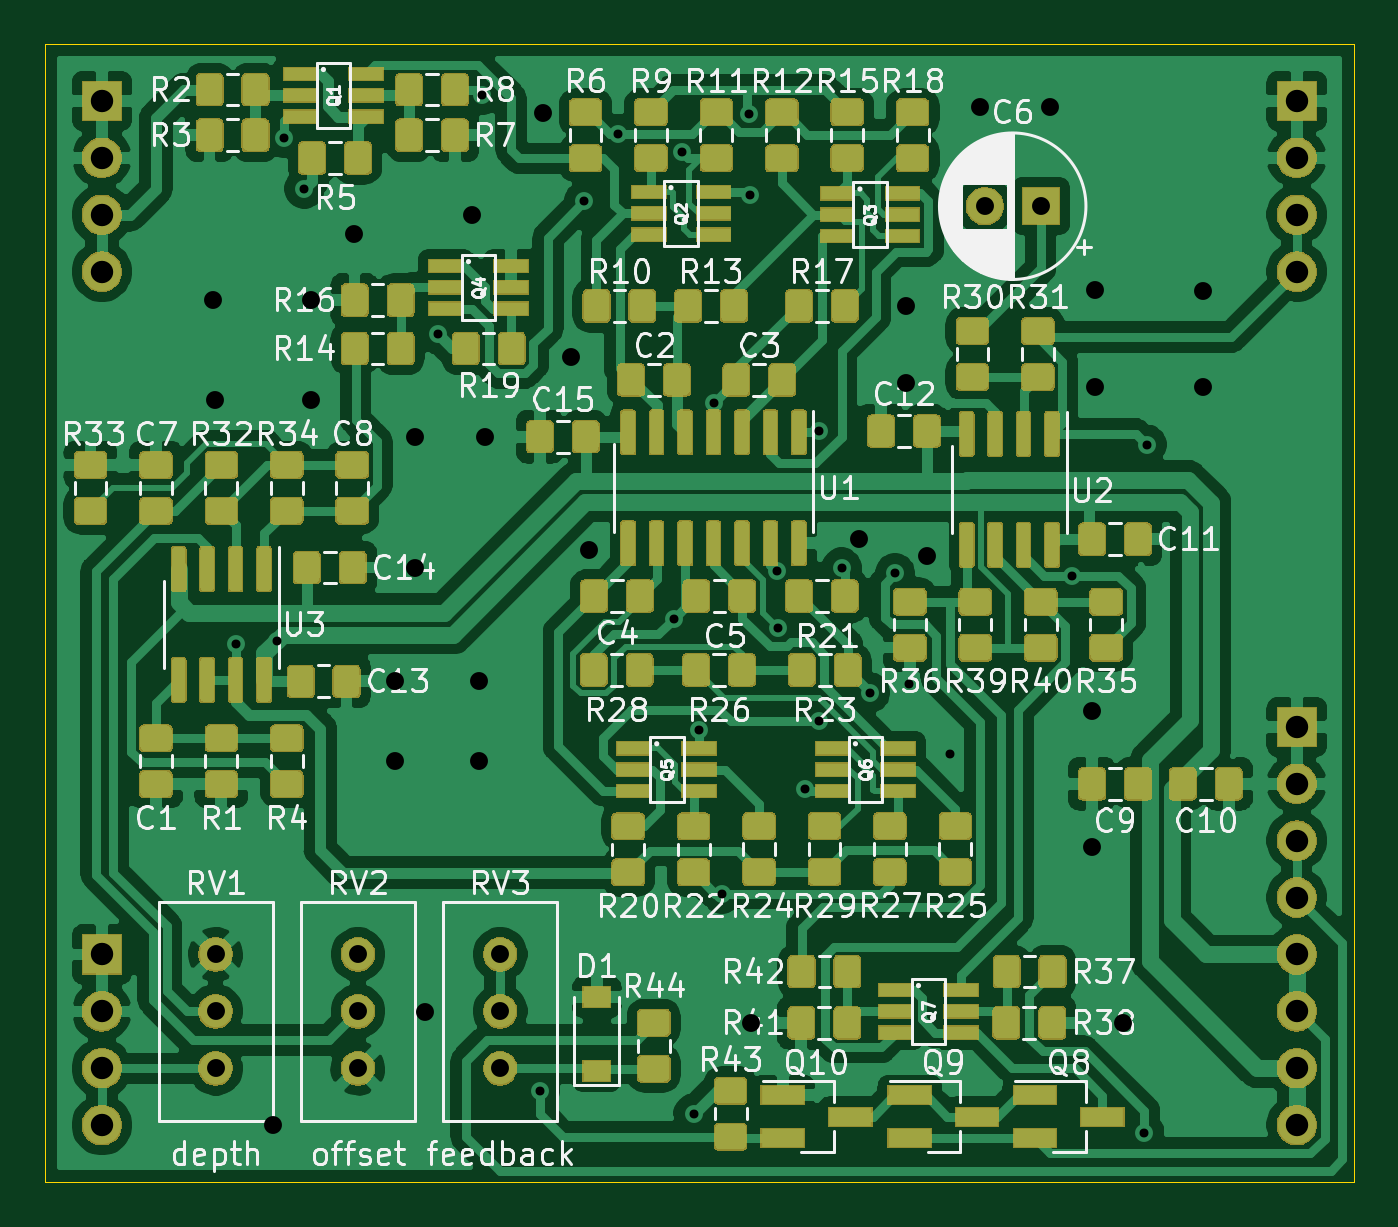
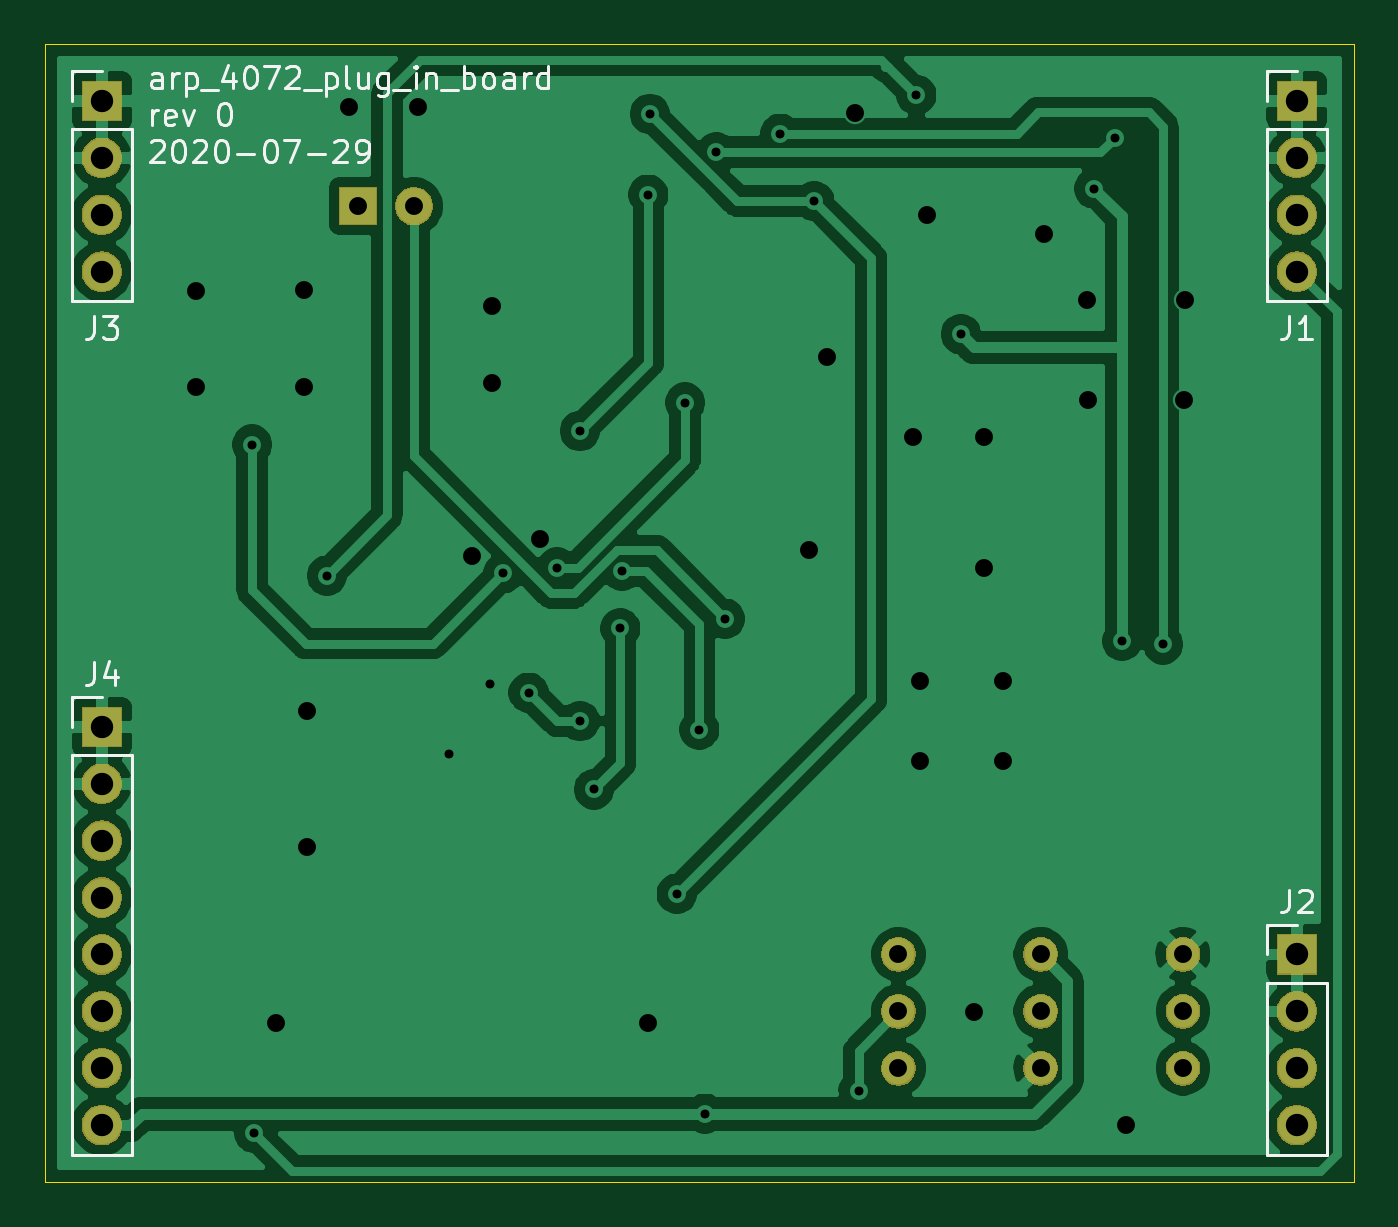
Circuit board: 10 layer files. Board 58.4 x 50.8 mm.
- bottom_copper: arp_4072_LPF-B_Cu.gbr (89123 bytes)
- bottom_mask: arp_4072_LPF-B_Mask.gbr (26320 bytes)
- paste: arp_4072_LPF-B_Paste.gbr (538 bytes)
- bottom_silk: arp_4072_LPF-B_SilkS.gbr (12994 bytes)
- outline: arp_4072_LPF-Edge_Cuts.gbr (778 bytes)
- top_copper: arp_4072_LPF-F_Cu.gbr (239338 bytes)
- top_mask: arp_4072_LPF-F_Mask.gbr (173453 bytes)
- paste: arp_4072_LPF-F_Paste.gbr (51908 bytes)
- top_silk: arp_4072_LPF-F_SilkS.gbr (89658 bytes)
- drill: arp_4072_LPF.drl (1862 bytes)

=== bottom_copper: arp_4072_LPF-B_Cu.gbr (89123 bytes, source omitted) ===
=== bottom_mask: arp_4072_LPF-B_Mask.gbr (26320 bytes, source omitted) ===
=== paste: arp_4072_LPF-B_Paste.gbr ===
G04 #@! TF.GenerationSoftware,KiCad,Pcbnew,5.1.6-c6e7f7d~87~ubuntu18.04.1*
G04 #@! TF.CreationDate,2020-08-13T12:50:30-04:00*
G04 #@! TF.ProjectId,arp_4072_LPF,6172705f-3430-4373-925f-4c50462e6b69,1*
G04 #@! TF.SameCoordinates,Original*
G04 #@! TF.FileFunction,Paste,Bot*
G04 #@! TF.FilePolarity,Positive*
%FSLAX46Y46*%
G04 Gerber Fmt 4.6, Leading zero omitted, Abs format (unit mm)*
G04 Created by KiCad (PCBNEW 5.1.6-c6e7f7d~87~ubuntu18.04.1) date 2020-08-13 12:50:30*
%MOMM*%
%LPD*%
G01*
G04 APERTURE LIST*
G04 APERTURE END LIST*
M02*

=== bottom_silk: arp_4072_LPF-B_SilkS.gbr (12994 bytes, source omitted) ===
=== outline: arp_4072_LPF-Edge_Cuts.gbr ===
G04 #@! TF.GenerationSoftware,KiCad,Pcbnew,5.1.6-c6e7f7d~87~ubuntu18.04.1*
G04 #@! TF.CreationDate,2020-08-13T12:50:31-04:00*
G04 #@! TF.ProjectId,arp_4072_LPF,6172705f-3430-4373-925f-4c50462e6b69,1*
G04 #@! TF.SameCoordinates,Original*
G04 #@! TF.FileFunction,Profile,NP*
%FSLAX46Y46*%
G04 Gerber Fmt 4.6, Leading zero omitted, Abs format (unit mm)*
G04 Created by KiCad (PCBNEW 5.1.6-c6e7f7d~87~ubuntu18.04.1) date 2020-08-13 12:50:31*
%MOMM*%
%LPD*%
G01*
G04 APERTURE LIST*
G04 #@! TA.AperFunction,Profile*
%ADD10C,0.050000*%
G04 #@! TD*
G04 APERTURE END LIST*
D10*
X127000000Y-76200000D02*
X127000000Y-127000000D01*
X185420000Y-76200000D02*
X185420000Y-127000000D01*
X127000000Y-127000000D02*
X185420000Y-127000000D01*
X127000000Y-76200000D02*
X185420000Y-76200000D01*
M02*

=== top_copper: arp_4072_LPF-F_Cu.gbr (239338 bytes, source omitted) ===
=== top_mask: arp_4072_LPF-F_Mask.gbr (173453 bytes, source omitted) ===
=== paste: arp_4072_LPF-F_Paste.gbr (51908 bytes, source omitted) ===
=== top_silk: arp_4072_LPF-F_SilkS.gbr (89658 bytes, source omitted) ===
=== drill: arp_4072_LPF.drl ===
M48
; DRILL file {KiCad 5.1.6-c6e7f7d~87~ubuntu18.04.1} date Thu Aug 13 12:50:28 2020
; FORMAT={-:-/ absolute / metric / decimal}
; #@! TF.CreationDate,2020-08-13T12:50:28-04:00
; #@! TF.GenerationSoftware,Kicad,Pcbnew,5.1.6-c6e7f7d~87~ubuntu18.04.1
FMAT,2
METRIC
T1C0.400
T2C0.800
T3C1.000
%
G90
G05
T1
X135.509Y-102.997
X137.338Y-102.845
X137.668Y-80.391
X138.582Y-82.652
X144.526Y-89.154
X146.526Y-78.467
X149.098Y-122.936
X151.079Y-83.21
X152.595Y-80.205
X155.067Y-101.854
X155.448Y-81.026
X155.956Y-123.952
X156.21Y-106.807
X156.845Y-92.202
X157.216Y-114.132
X158.42Y-79.324
X158.49Y-82.925
X159.664Y-99.716
X159.737Y-102.285
X160.909Y-109.474
X161.544Y-93.472
X161.544Y-106.426
X162.56Y-99.568
X163.83Y-105.156
X164.954Y-99.829
X165.557Y-104.75
X167.386Y-107.899
X172.834Y-99.929
X176.073Y-124.816
X176.174Y-94.082
T2
X134.518Y-87.63
X134.569Y-92.075
X137.16Y-124.46
X138.862Y-92.075
X138.887Y-87.63
X140.818Y-84.684
X142.646Y-104.648
X142.646Y-108.204
X143.51Y-93.726
X143.51Y-99.568
X143.967Y-119.431
X146.05Y-83.82
X146.355Y-104.648
X146.355Y-108.204
X146.66Y-93.726
X149.25Y-79.299
X150.495Y-90.17
X151.308Y-98.806
X158.496Y-119.888
X163.322Y-98.298
X165.456Y-87.884
X165.456Y-91.338
X166.37Y-99.06
X168.758Y-79.019
X171.856Y-79.019
X173.736Y-105.969
X173.736Y-112.065
X173.863Y-87.173
X173.863Y-91.516
X175.108Y-119.888
X178.689Y-87.224
X178.689Y-91.491
X140.97Y-116.84
X140.97Y-119.38
X140.97Y-121.92
X134.62Y-116.84
X134.62Y-119.38
X134.62Y-121.92
X168.95Y-83.439
X171.45Y-83.439
X147.32Y-116.84
X147.32Y-119.38
X147.32Y-121.92
T3
X129.54Y-78.74
X129.54Y-81.28
X129.54Y-83.82
X129.54Y-86.36
X129.54Y-116.84
X129.54Y-119.38
X129.54Y-121.92
X129.54Y-124.46
X182.88Y-106.68
X182.88Y-109.22
X182.88Y-111.76
X182.88Y-114.3
X182.88Y-116.84
X182.88Y-119.38
X182.88Y-121.92
X182.88Y-124.46
X182.88Y-78.74
X182.88Y-81.28
X182.88Y-83.82
X182.88Y-86.36
T0
M30

